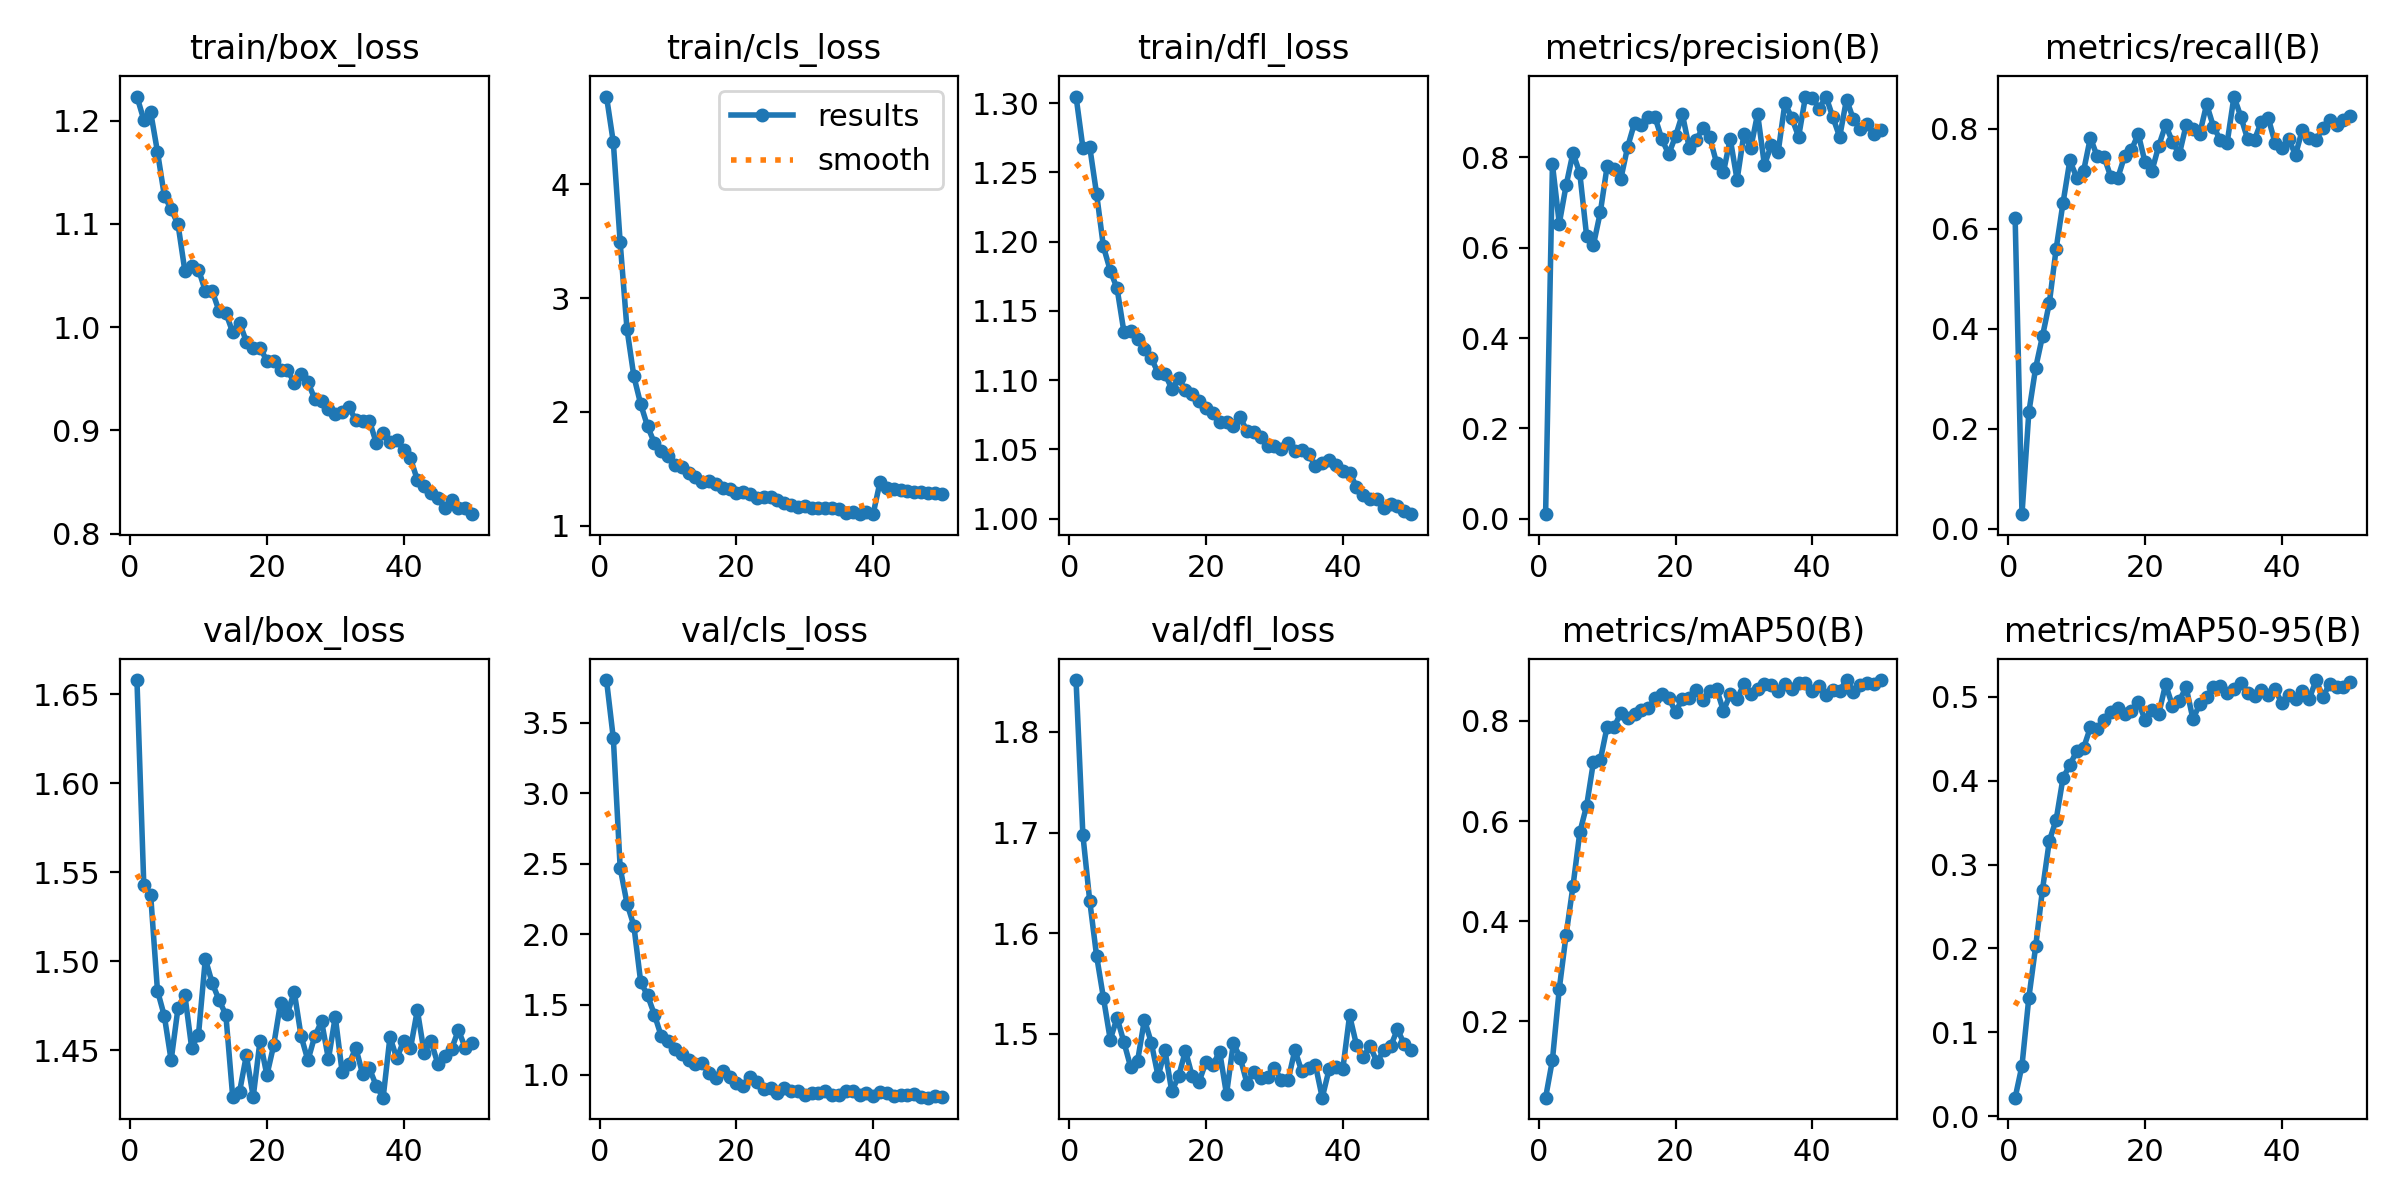

The file beside this chart, header and first rows:
epoch, time, train/box_loss, train/cls_loss, train/dfl_loss, metrics/precision(B), metrics/recall(B), metrics/mAP50(B), metrics/mAP50-95(B), val/box_loss, val/cls_loss, val/dfl_loss, lr/pg0, lr/pg1, lr/pg2, lr/pg3, lr/pg4, lr/pg5, lr/pg6, lr/pg7
1, 64.08, 1.223, 4.773, 1.305, 0.01037, 0.6212, 0.04787, 0.02228, 1.658, 3.803, 1.851, 0.0004151, 0.0001384, 0.0004151, 0.0001384, 0.0004151, 0.0001384, 0.0004151, 0.0001384
2, 113.3, 1.201, 4.37, 1.268, 0.7844, 0.02932, 0.1233, 0.06042, 1.543, 3.389, 1.697, 0.0008156, 0.0002719, 0.0008156, 0.0002719, 0.0008156, 0.0002719, 0.0008156, 0.0002719
3, 159.5, 1.208, 3.49, 1.268, 0.6533, 0.2329, 0.2651, 0.1412, 1.537, 2.47, 1.632, 0.0012, 0.0003999, 0.0012, 0.0003999, 0.0012, 0.0003999, 0.0012, 0.0003999
4, 204.5, 1.17, 2.727, 1.235, 0.738, 0.322, 0.3732, 0.2024, 1.483, 2.217, 1.578, 0.001177, 0.0003922, 0.001177, 0.0003922, 0.001177, 0.0003922, 0.001177, 0.0003922
5, 249.6, 1.127, 2.314, 1.197, 0.8097, 0.3853, 0.4696, 0.2701, 1.469, 2.06, 1.536, 0.001152, 0.000384, 0.001152, 0.000384, 0.001152, 0.000384, 0.001152, 0.000384
6, 294.6, 1.114, 2.069, 1.179, 0.7648, 0.4516, 0.5774, 0.3282, 1.444, 1.66, 1.494, 0.001127, 0.0003757, 0.001127, 0.0003757, 0.001127, 0.0003757, 0.001127, 0.0003757
7, 339.7, 1.1, 1.875, 1.166, 0.6258, 0.5604, 0.6306, 0.3534, 1.474, 1.566, 1.516, 0.001102, 0.0003675, 0.001102, 0.0003675, 0.001102, 0.0003675, 0.001102, 0.0003675
8, 384.5, 1.055, 1.728, 1.135, 0.6066, 0.6516, 0.7185, 0.4032, 1.481, 1.429, 1.492, 0.001078, 0.0003592, 0.001078, 0.0003592, 0.001078, 0.0003592, 0.001078, 0.0003592
9, 429.4, 1.059, 1.661, 1.136, 0.6783, 0.7365, 0.7217, 0.4184, 1.451, 1.277, 1.467, 0.001053, 0.0003509, 0.001053, 0.0003509, 0.001053, 0.0003509, 0.001053, 0.0003509
10, 474.3, 1.056, 1.609, 1.13, 0.7802, 0.7023, 0.7886, 0.4352, 1.459, 1.239, 1.473, 0.001028, 0.0003427, 0.001028, 0.0003427, 0.001028, 0.0003427, 0.001028, 0.0003427
11, 519.4, 1.035, 1.534, 1.122, 0.7747, 0.7149, 0.7874, 0.4386, 1.501, 1.186, 1.514, 0.001003, 0.0003344, 0.001003, 0.0003344, 0.001003, 0.0003344, 0.001003, 0.0003344
12, 564.3, 1.035, 1.513, 1.116, 0.7523, 0.782, 0.8157, 0.4633, 1.488, 1.145, 1.491, 0.0009785, 0.0003262, 0.0009785, 0.0003262, 0.0009785, 0.0003262, 0.0009785, 0.0003262
13, 609, 1.016, 1.459, 1.105, 0.8233, 0.7446, 0.805, 0.4611, 1.478, 1.103, 1.458, 0.0009538, 0.0003179, 0.0009538, 0.0003179, 0.0009538, 0.0003179, 0.0009538, 0.0003179
14, 654, 1.014, 1.432, 1.104, 0.8756, 0.7437, 0.8145, 0.4727, 1.47, 1.081, 1.484, 0.000929, 0.0003097, 0.000929, 0.0003097, 0.000929, 0.0003097, 0.000929, 0.0003097
15, 698.9, 0.995, 1.385, 1.094, 0.8723, 0.7032, 0.8219, 0.4813, 1.424, 1.087, 1.443, 0.0009042, 0.0003014, 0.0009042, 0.0003014, 0.0009042, 0.0003014, 0.0009042, 0.0003014
16, 743.7, 1.004, 1.391, 1.101, 0.8901, 0.7012, 0.8249, 0.486, 1.427, 1.017, 1.458, 0.0008795, 0.0002932, 0.0008795, 0.0002932, 0.0008795, 0.0002932, 0.0008795, 0.0002932
17, 788.7, 0.986, 1.369, 1.093, 0.8885, 0.7448, 0.8452, 0.4793, 1.447, 0.976, 1.483, 0.0008547, 0.0002849, 0.0008547, 0.0002849, 0.0008547, 0.0002849, 0.0008547, 0.0002849
18, 833.5, 0.9803, 1.335, 1.09, 0.8404, 0.7573, 0.8528, 0.4823, 1.424, 1.028, 1.458, 0.0008299, 0.0002766, 0.0008299, 0.0002766, 0.0008299, 0.0002766, 0.0008299, 0.0002766
19, 878.4, 0.9802, 1.323, 1.085, 0.8069, 0.7896, 0.8461, 0.4931, 1.455, 0.9836, 1.453, 0.0008051, 0.0002684, 0.0008051, 0.0002684, 0.0008051, 0.0002684, 0.0008051, 0.0002684
20, 923.2, 0.9673, 1.289, 1.08, 0.8465, 0.7326, 0.8179, 0.4726, 1.436, 0.941, 1.472, 0.0007804, 0.0002601, 0.0007804, 0.0002601, 0.0007804, 0.0002601, 0.0007804, 0.0002601
21, 968, 0.9675, 1.294, 1.076, 0.8953, 0.7155, 0.8439, 0.4846, 1.453, 0.9201, 1.469, 0.0007556, 0.0002519, 0.0007556, 0.0002519, 0.0007556, 0.0002519, 0.0007556, 0.0002519
22, 1013, 0.9585, 1.283, 1.07, 0.8214, 0.7659, 0.846, 0.4796, 1.477, 0.9875, 1.482, 0.0007308, 0.0002436, 0.0007308, 0.0002436, 0.0007308, 0.0002436, 0.0007308, 0.0002436
23, 1058, 0.9588, 1.244, 1.07, 0.8388, 0.8075, 0.8612, 0.5148, 1.471, 0.9506, 1.44, 0.0007061, 0.0002354, 0.0007061, 0.0002354, 0.0007061, 0.0002354, 0.0007061, 0.0002354
24, 1103, 0.9461, 1.254, 1.067, 0.8639, 0.7739, 0.8415, 0.489, 1.483, 0.9012, 1.491, 0.0006813, 0.0002271, 0.0006813, 0.0002271, 0.0006813, 0.0002271, 0.0006813, 0.0002271
25, 1148, 0.9549, 1.253, 1.073, 0.8439, 0.7487, 0.8593, 0.495, 1.458, 0.906, 1.476, 0.0006565, 0.0002188, 0.0006565, 0.0002188, 0.0006565, 0.0002188, 0.0006565, 0.0002188
26, 1193, 0.9467, 1.228, 1.063, 0.7876, 0.8071, 0.8645, 0.5111, 1.444, 0.8715, 1.451, 0.0006318, 0.0002106, 0.0006318, 0.0002106, 0.0006318, 0.0002106, 0.0006318, 0.0002106
27, 1239, 0.9306, 1.202, 1.063, 0.7666, 0.7989, 0.8199, 0.4733, 1.458, 0.9109, 1.462, 0.000607, 0.0002023, 0.000607, 0.0002023, 0.000607, 0.0002023, 0.000607, 0.0002023
28, 1284, 0.9284, 1.186, 1.059, 0.8409, 0.7904, 0.8529, 0.4912, 1.466, 0.8875, 1.456, 0.0005822, 0.0001941, 0.0005822, 0.0001941, 0.0005822, 0.0001941, 0.0005822, 0.0001941
29, 1329, 0.9207, 1.167, 1.052, 0.7501, 0.8489, 0.8439, 0.4994, 1.445, 0.8883, 1.458, 0.0005574, 0.0001858, 0.0005574, 0.0001858, 0.0005574, 0.0001858, 0.0005574, 0.0001858
30, 1373, 0.9159, 1.174, 1.053, 0.8517, 0.8037, 0.8736, 0.5115, 1.469, 0.8585, 1.466, 0.0005327, 0.0001776, 0.0005327, 0.0001776, 0.0005327, 0.0001776, 0.0005327, 0.0001776
31, 1418, 0.9179, 1.158, 1.05, 0.8204, 0.7777, 0.8539, 0.5125, 1.438, 0.8692, 1.454, 0.0005079, 0.0001693, 0.0005079, 0.0001693, 0.0005079, 0.0001693, 0.0005079, 0.0001693
32, 1463, 0.9227, 1.16, 1.055, 0.8962, 0.7718, 0.863, 0.504, 1.442, 0.8695, 1.454, 0.0004831, 0.000161, 0.0004831, 0.000161, 0.0004831, 0.000161, 0.0004831, 0.000161
33, 1507, 0.9098, 1.157, 1.049, 0.7827, 0.8643, 0.8734, 0.5091, 1.451, 0.8832, 1.484, 0.0004584, 0.0001528, 0.0004584, 0.0001528, 0.0004584, 0.0001528, 0.0004584, 0.0001528
34, 1552, 0.9092, 1.157, 1.049, 0.8275, 0.8239, 0.8707, 0.5168, 1.436, 0.8607, 1.463, 0.0004336, 0.0001445, 0.0004336, 0.0001445, 0.0004336, 0.0001445, 0.0004336, 0.0001445
35, 1597, 0.9093, 1.147, 1.047, 0.8109, 0.7786, 0.8594, 0.5044, 1.44, 0.8589, 1.466, 0.0004088, 0.0001363, 0.0004088, 0.0001363, 0.0004088, 0.0001363, 0.0004088, 0.0001363
36, 1642, 0.8878, 1.109, 1.038, 0.9204, 0.7781, 0.8733, 0.501, 1.43, 0.8851, 1.469, 0.0003841, 0.000128, 0.0003841, 0.000128, 0.0003841, 0.000128, 0.0003841, 0.000128
37, 1687, 0.8973, 1.119, 1.04, 0.8867, 0.814, 0.863, 0.5081, 1.423, 0.8831, 1.437, 0.0003593, 0.0001198, 0.0003593, 0.0001198, 0.0003593, 0.0001198, 0.0003593, 0.0001198
38, 1731, 0.8893, 1.102, 1.042, 0.8456, 0.8223, 0.8755, 0.5018, 1.457, 0.8612, 1.465, 0.0003345, 0.0001115, 0.0003345, 0.0001115, 0.0003345, 0.0001115, 0.0003345, 0.0001115
39, 1776, 0.8908, 1.119, 1.039, 0.9342, 0.7716, 0.8752, 0.5091, 1.445, 0.8707, 1.468, 0.0003097, 0.0001032, 0.0003097, 0.0001032, 0.0003097, 0.0001032, 0.0003097, 0.0001032
40, 1821, 0.8808, 1.107, 1.035, 0.9319, 0.7618, 0.8598, 0.4919, 1.455, 0.8481, 1.465, 0.000285, 9.49926e-05, 0.000285, 9.49926e-05, 0.000285, 9.49926e-05, 0.000285, 9.49926e-05
41, 1867, 0.8731, 1.385, 1.033, 0.9078, 0.7786, 0.8694, 0.5018, 1.451, 0.8768, 1.518, 0.0002602, 8.6736e-05, 0.0002602, 8.6736e-05, 0.0002602, 8.6736e-05, 0.0002602, 8.6736e-05
42, 1912, 0.852, 1.331, 1.023, 0.9344, 0.748, 0.851, 0.4976, 1.472, 0.8756, 1.489, 0.0002354, 7.84794e-05, 0.0002354, 7.84794e-05, 0.0002354, 7.84794e-05, 0.0002354, 7.84794e-05
43, 1956, 0.8463, 1.323, 1.017, 0.8889, 0.7983, 0.8614, 0.5067, 1.448, 0.8541, 1.477, 0.0002107, 7.02228e-05, 0.0002107, 7.02228e-05, 0.0002107, 7.02228e-05, 0.0002107, 7.02228e-05
44, 2001, 0.8396, 1.317, 1.014, 0.8452, 0.7821, 0.8603, 0.4971, 1.455, 0.8586, 1.488, 0.0001859, 6.19662e-05, 0.0001859, 6.19662e-05, 0.0001859, 6.19662e-05, 0.0001859, 6.19662e-05
45, 2045, 0.8343, 1.306, 1.014, 0.9279, 0.7777, 0.8815, 0.5197, 1.442, 0.8586, 1.472, 0.0001611, 5.37096e-05, 0.0001611, 5.37096e-05, 0.0001611, 5.37096e-05, 0.0001611, 5.37096e-05
46, 2090, 0.8249, 1.294, 1.008, 0.8845, 0.8009, 0.8586, 0.4997, 1.447, 0.8673, 1.484, 0.0001364, 4.5453e-05, 0.0001364, 4.5453e-05, 0.0001364, 4.5453e-05, 0.0001364, 4.5453e-05
47, 2134, 0.8324, 1.297, 1.011, 0.8629, 0.8171, 0.871, 0.5152, 1.451, 0.8463, 1.488, 0.0001116, 3.71964e-05, 0.0001116, 3.71964e-05, 0.0001116, 3.71964e-05, 0.0001116, 3.71964e-05
48, 2178, 0.825, 1.285, 1.009, 0.8732, 0.8068, 0.8756, 0.5109, 1.461, 0.839, 1.505, 8.68194e-05, 2.89398e-05, 8.68194e-05, 2.89398e-05, 8.68194e-05, 2.89398e-05, 8.68194e-05, 2.89398e-05
49, 2223, 0.8245, 1.285, 1.006, 0.8507, 0.8169, 0.8734, 0.511, 1.451, 0.8518, 1.49, 6.20496e-05, 2.06832e-05, 6.20496e-05, 2.06832e-05, 6.20496e-05, 2.06832e-05, 6.20496e-05, 2.06832e-05
50, 2267, 0.819, 1.281, 1.003, 0.8612, 0.8263, 0.8815, 0.5177, 1.454, 0.8424, 1.484, 3.72798e-05, 1.24266e-05, 3.72798e-05, 1.24266e-05, 3.72798e-05, 1.24266e-05, 3.72798e-05, 1.24266e-05
